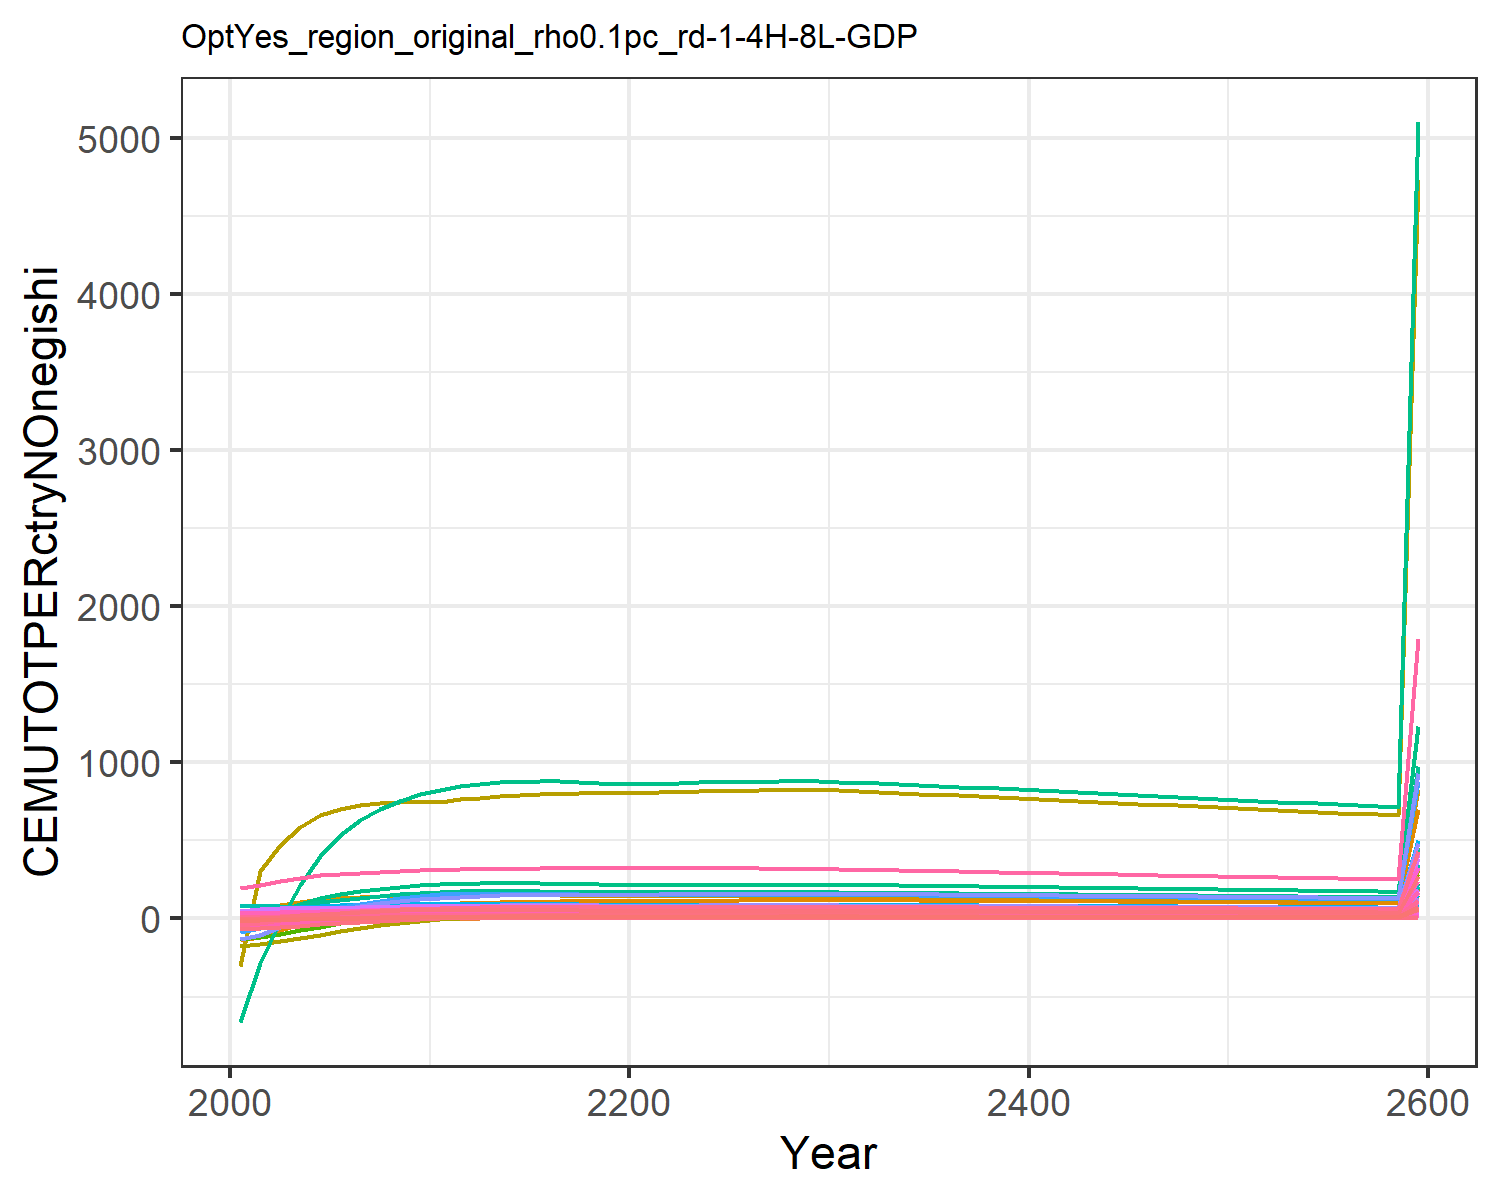

The table this chart was drawn from, first rows:
-56.64533101198248, -11.527927819824948, -0.10188530543972622, 8.219806058788691, 11.310981787620154, -0.4791963722140276, 14.60531749014489, 4.737612399027298, 0.7790737848408569, -25.98120931944796, 5.957578035955568, -12.349668451678651, -24.664045136402542, -134.73008837400977, 0.986489664210945, 1.0106275540501448, 0.14148861466545692, -0.03327274684770918, 1.0186405502023355, -0.0363033505651389, -1.7489136612293386, 33.28723086522205, 0.06187077099551613, 0.19127956882291264
-52.09, -7.31, 0.1699, 11.14, 17.03, -0.1561, 16.21, 5.07, 1.582, -24.42, 6.391, -10.77, -21.94, -115.4, 1.515, 1.464, 0.188, 0.275, 1.765, 0.02132, 0.02043, 61.58, 0.09971, 0.2413
-40.33, -2.101, 0.4883, 13.99, 22.07, 0.2221, 17.91, 5.431, 2.519, -21.87, 6.872, -8.58, -18.08, -74.27, 2.13, 1.909, 0.2284, 0.635, 2.634, 0.07385, 1.639, 86.77, 0.1332, 0.3007
-29.75, 3.133, 0.7098, 16.54, 26.05, 0.4919, 19.09, 5.655, 3.151, -19.17, 7.175, -6.33, -14.09, -37.69, 2.536, 2.313, 0.2597, 0.8841, 3.215, 0.1173, 2.987, 107, 0.1599, 0.351
-20.34, 8.305, 0.8615, 18.75, 28.88, 0.6818, 19.72, 5.784, 3.569, -16.3, 7.352, -4.032, -9.988, -5.792, 2.797, 2.668, 0.281, 1.053, 3.593, 0.1512, 4.046, 121.8, 0.1791, 0.3909
-12.13, 12.64, 0.9618, 20.24, 30.45, 0.814, 19.8, 5.79, 3.824, -13.13, 7.373, -1.82, -5.934, 20.42, 2.947, 2.915, 0.2913, 1.164, 3.819, 0.1745, 4.792, 130.7, 0.1901, 0.4132
-5.492, 15.92, 1.029, 21.34, 31.41, 0.9071, 19.55, 5.722, 3.98, -10.22, 7.296, 0.04183, -2.464, 40.71, 3.031, 3.105, 0.2967, 1.236, 3.951, 0.1919, 5.357, 136.6, 0.1972, 0.4243
-0.1987, 18.77, 1.07, 22.4, 32.09, 0.9694, 19.22, 5.636, 4.063, -7.81, 7.193, 1.617, 0.462, 56.87, 3.067, 3.285, 0.3, 1.28, 4.016, 0.2054, 5.796, 141, 0.2023, 0.4329
4.075, 21.28, 1.093, 23.42, 32.53, 1.009, 18.86, 5.535, 4.091, -5.77, 7.071, 2.975, 2.976, 69.91, 3.069, 3.457, 0.3018, 1.303, 4.031, 0.2157, 6.134, 144.1, 0.2057, 0.4396
7.757, 23.65, 1.1, 24.43, 32.79, 1.029, 18.44, 5.421, 4.074, -3.914, 6.931, 4.23, 5.292, 81.13, 3.041, 3.628, 0.3022, 1.307, 4.004, 0.2234, 6.392, 146.1, 0.2079, 0.4453
10.72, 25.08, 1.115, 24.87, 32.95, 1.053, 18.29, 5.376, 4.096, -2.248, 6.878, 5.192, 7.128, 89.66, 3.046, 3.71, 0.3021, 1.322, 4.019, 0.2296, 6.597, 147.6, 0.2094, 0.4459
13.22, 25.53, 1.14, 24.64, 32.98, 1.087, 18.38, 5.397, 4.165, -0.8444, 6.909, 5.819, 8.403, 96.23, 3.088, 3.689, 0.3011, 1.351, 4.079, 0.2337, 6.736, 148.3, 0.21, 0.4419
15.02, 25.73, 1.164, 24.42, 33.01, 1.117, 18.49, 5.422, 4.226, 0.2641, 6.945, 6.278, 9.357, 100.7, 3.124, 3.669, 0.3002, 1.376, 4.133, 0.2376, 6.87, 149, 0.2105, 0.4368
16.48, 25.75, 1.181, 24.16, 32.93, 1.14, 18.58, 5.439, 4.27, 1.158, 6.97, 6.617, 10.08, 104.1, 3.149, 3.641, 0.2985, 1.396, 4.171, 0.2402, 6.961, 149.2, 0.2103, 0.4313
17.66, 25.65, 1.195, 23.87, 32.78, 1.158, 18.64, 5.45, 4.301, 1.879, 6.987, 6.858, 10.62, 106.7, 3.166, 3.607, 0.2963, 1.41, 4.197, 0.2417, 7.019, 148.9, 0.2096, 0.4254
18.59, 25.44, 1.204, 23.57, 32.58, 1.172, 18.68, 5.456, 4.322, 2.459, 6.997, 7.023, 11, 108.5, 3.176, 3.568, 0.2938, 1.42, 4.214, 0.2424, 7.051, 148.3, 0.2085, 0.4192
19.32, 25.14, 1.211, 23.24, 32.34, 1.183, 18.71, 5.458, 4.334, 2.924, 7.002, 7.125, 11.27, 109.8, 3.181, 3.525, 0.291, 1.427, 4.223, 0.2425, 7.064, 147.5, 0.2071, 0.4128
19.88, 24.79, 1.216, 22.9, 32.06, 1.191, 18.73, 5.457, 4.34, 3.296, 7.003, 7.177, 11.44, 110.5, 3.182, 3.48, 0.288, 1.432, 4.226, 0.2421, 7.06, 146.5, 0.2055, 0.4062
20.31, 24.38, 1.218, 22.56, 31.75, 1.196, 18.74, 5.454, 4.34, 3.591, 7.001, 7.189, 11.53, 110.8, 3.178, 3.433, 0.2848, 1.434, 4.224, 0.2412, 7.043, 145.3, 0.2037, 0.3996
20.62, 23.94, 1.219, 22.21, 31.43, 1.2, 18.74, 5.448, 4.336, 3.822, 6.995, 7.168, 11.56, 110.9, 3.172, 3.384, 0.2814, 1.435, 4.218, 0.24, 7.015, 144, 0.2017, 0.3929
20.99, 23.66, 1.222, 22.02, 31.28, 1.205, 18.74, 5.446, 4.339, 4.026, 6.994, 7.176, 11.62, 111.4, 3.171, 3.359, 0.2798, 1.437, 4.219, 0.2401, 7.022, 143.5, 0.2009, 0.3891
21.43, 23.54, 1.227, 21.98, 31.33, 1.212, 18.75, 5.447, 4.35, 4.221, 6.996, 7.22, 11.73, 112.5, 3.177, 3.357, 0.2799, 1.443, 4.228, 0.2414, 7.067, 143.9, 0.2013, 0.3881
21.83, 23.63, 1.231, 21.94, 31.37, 1.218, 18.75, 5.446, 4.358, 4.426, 6.997, 7.318, 11.93, 113.5, 3.181, 3.355, 0.2799, 1.447, 4.234, 0.2426, 7.106, 144.2, 0.2016, 0.3871
22.18, 23.71, 1.234, 21.9, 31.39, 1.222, 18.74, 5.444, 4.364, 4.615, 6.996, 7.406, 12.11, 114.4, 3.183, 3.351, 0.2799, 1.45, 4.239, 0.2436, 7.141, 144.4, 0.2018, 0.386
22.49, 23.77, 1.236, 21.85, 31.4, 1.226, 18.73, 5.442, 4.367, 4.787, 6.994, 7.485, 12.27, 115.1, 3.184, 3.347, 0.2797, 1.453, 4.241, 0.2445, 7.172, 144.6, 0.202, 0.3848
22.78, 23.82, 1.238, 21.8, 31.41, 1.23, 18.72, 5.438, 4.37, 4.946, 6.991, 7.556, 12.41, 115.7, 3.184, 3.342, 0.2795, 1.454, 4.242, 0.2454, 7.199, 144.8, 0.2021, 0.3836
23.03, 23.86, 1.24, 21.75, 31.41, 1.232, 18.71, 5.434, 4.37, 5.09, 6.986, 7.618, 12.54, 116.3, 3.183, 3.336, 0.2793, 1.456, 4.241, 0.246, 7.223, 144.9, 0.2021, 0.3823
23.24, 23.88, 1.24, 21.69, 31.39, 1.234, 18.69, 5.428, 4.369, 5.219, 6.98, 7.672, 12.65, 116.7, 3.181, 3.329, 0.279, 1.456, 4.239, 0.2466, 7.242, 144.9, 0.2021, 0.381
23.43, 23.89, 1.241, 21.62, 31.37, 1.236, 18.67, 5.422, 4.366, 5.336, 6.973, 7.718, 12.75, 117.1, 3.177, 3.322, 0.2786, 1.456, 4.236, 0.247, 7.258, 144.9, 0.202, 0.3796
23.6, 23.9, 1.24, 21.56, 31.35, 1.237, 18.64, 5.415, 4.363, 5.442, 6.965, 7.758, 12.83, 117.4, 3.174, 3.314, 0.2782, 1.456, 4.232, 0.2474, 7.271, 144.9, 0.2019, 0.3782
23.69, 23.83, 1.237, 21.44, 31.22, 1.234, 18.56, 5.391, 4.347, 5.526, 6.934, 7.774, 12.88, 117.3, 3.161, 3.298, 0.2769, 1.451, 4.215, 0.2469, 7.261, 144.4, 0.2012, 0.3759
23.7, 23.7, 1.23, 21.27, 31, 1.228, 18.42, 5.35, 4.318, 5.588, 6.882, 7.765, 12.88, 116.9, 3.139, 3.274, 0.2748, 1.442, 4.187, 0.2457, 7.227, 143.4, 0.1998, 0.3726
23.69, 23.57, 1.222, 21.1, 30.78, 1.221, 18.28, 5.308, 4.289, 5.64, 6.829, 7.752, 12.87, 116.4, 3.117, 3.25, 0.2727, 1.433, 4.158, 0.2444, 7.191, 142.5, 0.1984, 0.3693
23.67, 23.42, 1.214, 20.93, 30.55, 1.214, 18.14, 5.266, 4.259, 5.684, 6.776, 7.734, 12.86, 115.9, 3.094, 3.225, 0.2705, 1.424, 4.129, 0.243, 7.152, 141.5, 0.197, 0.366
23.64, 23.28, 1.206, 20.76, 30.32, 1.207, 18, 5.224, 4.229, 5.722, 6.722, 7.712, 12.83, 115.4, 3.072, 3.2, 0.2684, 1.415, 4.099, 0.2416, 7.113, 140.5, 0.1955, 0.3628
23.59, 23.13, 1.198, 20.59, 30.09, 1.199, 17.86, 5.182, 4.199, 5.754, 6.669, 7.688, 12.81, 114.8, 3.049, 3.176, 0.2662, 1.405, 4.069, 0.2401, 7.072, 139.5, 0.1941, 0.3595
23.53, 22.97, 1.19, 20.42, 29.86, 1.192, 17.72, 5.14, 4.168, 5.78, 6.615, 7.661, 12.77, 114.2, 3.025, 3.151, 0.264, 1.395, 4.039, 0.2386, 7.03, 138.4, 0.1926, 0.3563
23.47, 22.82, 1.182, 20.25, 29.63, 1.184, 17.57, 5.097, 4.137, 5.801, 6.562, 7.631, 12.73, 113.6, 3.002, 3.126, 0.2618, 1.385, 4.008, 0.2371, 6.987, 137.4, 0.1911, 0.353
23.39, 22.66, 1.173, 20.08, 29.39, 1.176, 17.43, 5.055, 4.105, 5.819, 6.508, 7.599, 12.69, 113, 2.979, 3.101, 0.2597, 1.375, 3.977, 0.2356, 6.943, 136.4, 0.1896, 0.3498
23.31, 22.5, 1.165, 19.91, 29.16, 1.168, 17.29, 5.014, 4.074, 5.832, 6.455, 7.566, 12.64, 112.3, 2.955, 3.076, 0.2575, 1.365, 3.946, 0.234, 6.899, 135.3, 0.1882, 0.3466
23.23, 22.33, 1.156, 19.74, 28.92, 1.16, 17.15, 4.972, 4.043, 5.842, 6.401, 7.531, 12.59, 111.7, 2.932, 3.051, 0.2553, 1.355, 3.915, 0.2324, 6.854, 134.3, 0.1867, 0.3434
23.13, 22.17, 1.148, 19.57, 28.69, 1.152, 17.01, 4.93, 4.011, 5.849, 6.348, 7.494, 12.54, 111, 2.908, 3.026, 0.2532, 1.345, 3.884, 0.2308, 6.808, 133.3, 0.1852, 0.3403
23.04, 22.01, 1.139, 19.4, 28.46, 1.144, 16.87, 4.888, 3.979, 5.853, 6.295, 7.456, 12.49, 110.3, 2.885, 3.001, 0.251, 1.335, 3.853, 0.2292, 6.763, 132.2, 0.1837, 0.3371
22.93, 21.84, 1.13, 19.24, 28.22, 1.136, 16.73, 4.847, 3.948, 5.854, 6.242, 7.417, 12.43, 109.6, 2.861, 2.976, 0.2489, 1.324, 3.822, 0.2276, 6.716, 131.2, 0.1822, 0.334
22.83, 21.68, 1.122, 19.07, 27.99, 1.128, 16.59, 4.806, 3.916, 5.853, 6.19, 7.377, 12.37, 108.8, 2.838, 2.951, 0.2467, 1.314, 3.792, 0.226, 6.67, 130.1, 0.1807, 0.3309
22.72, 21.51, 1.113, 18.9, 27.76, 1.12, 16.45, 4.765, 3.885, 5.85, 6.137, 7.336, 12.31, 108.1, 2.815, 2.927, 0.2446, 1.304, 3.761, 0.2244, 6.623, 129.1, 0.1793, 0.3278
22.6, 21.35, 1.104, 18.74, 27.52, 1.111, 16.31, 4.724, 3.853, 5.844, 6.085, 7.294, 12.24, 107.4, 2.791, 2.902, 0.2425, 1.294, 3.73, 0.2227, 6.576, 128, 0.1778, 0.3248
22.49, 21.18, 1.096, 18.58, 27.29, 1.103, 16.17, 4.683, 3.822, 5.837, 6.033, 7.251, 12.18, 106.7, 2.768, 2.878, 0.2404, 1.283, 3.699, 0.2211, 6.528, 127, 0.1763, 0.3217
22.37, 21.02, 1.087, 18.41, 27.06, 1.095, 16.04, 4.643, 3.79, 5.828, 5.981, 7.208, 12.11, 105.9, 2.745, 2.853, 0.2383, 1.273, 3.668, 0.2194, 6.481, 126, 0.1749, 0.3187
22.24, 20.85, 1.078, 18.25, 26.83, 1.086, 15.9, 4.603, 3.759, 5.817, 5.93, 7.164, 12.05, 105.2, 2.722, 2.829, 0.2362, 1.263, 3.638, 0.2178, 6.434, 124.9, 0.1734, 0.3157
22.12, 20.68, 1.07, 18.09, 26.61, 1.078, 15.76, 4.562, 3.728, 5.805, 5.879, 7.12, 11.98, 104.4, 2.699, 2.805, 0.2341, 1.253, 3.607, 0.2162, 6.386, 123.9, 0.1719, 0.3128
21.99, 20.52, 1.061, 17.93, 26.38, 1.07, 15.63, 4.523, 3.696, 5.791, 5.828, 7.075, 11.91, 103.7, 2.676, 2.781, 0.2321, 1.243, 3.577, 0.2145, 6.338, 122.9, 0.1705, 0.3098
21.87, 20.35, 1.053, 17.77, 26.15, 1.061, 15.49, 4.483, 3.666, 5.776, 5.777, 7.03, 11.84, 102.9, 2.653, 2.757, 0.23, 1.232, 3.547, 0.2129, 6.291, 121.8, 0.169, 0.3069
21.74, 20.19, 1.044, 17.61, 25.93, 1.053, 15.36, 4.444, 3.635, 5.76, 5.727, 6.984, 11.77, 102.2, 2.63, 2.733, 0.228, 1.222, 3.516, 0.2112, 6.243, 120.8, 0.1676, 0.304
21.61, 20.02, 1.036, 17.45, 25.7, 1.045, 15.23, 4.405, 3.604, 5.742, 5.677, 6.938, 11.69, 101.4, 2.608, 2.709, 0.2259, 1.212, 3.487, 0.2096, 6.195, 119.8, 0.1662, 0.3012
21.47, 19.86, 1.027, 17.3, 25.48, 1.036, 15.09, 4.366, 3.573, 5.724, 5.627, 6.892, 11.62, 100.7, 2.585, 2.686, 0.2239, 1.202, 3.457, 0.2079, 6.148, 118.8, 0.1648, 0.2983
21.34, 19.7, 1.019, 17.14, 25.26, 1.028, 14.96, 4.327, 3.543, 5.705, 5.578, 6.846, 11.55, 99.9, 2.563, 2.662, 0.2219, 1.192, 3.427, 0.2063, 6.1, 117.8, 0.1633, 0.2955
21.2, 19.54, 1.01, 16.99, 25.04, 1.02, 14.83, 4.289, 3.513, 5.684, 5.528, 6.799, 11.47, 99.14, 2.54, 2.639, 0.2199, 1.182, 3.398, 0.2047, 6.053, 116.8, 0.1619, 0.2927
21.07, 19.37, 1.002, 16.83, 24.82, 1.012, 14.7, 4.251, 3.483, 5.663, 5.48, 6.752, 11.4, 98.38, 2.518, 2.616, 0.218, 1.172, 3.368, 0.203, 6.006, 115.8, 0.1605, 0.2899
150.8, 138.7, 7.169, 120.5, 177.7, 7.241, 105.2, 30.42, 24.92, 40.53, 39.22, 48.33, 81.58, 704.1, 18.02, 18.72, 1.56, 8.391, 24.11, 1.453, 42.98, 828.7, 1.149, 2.075
